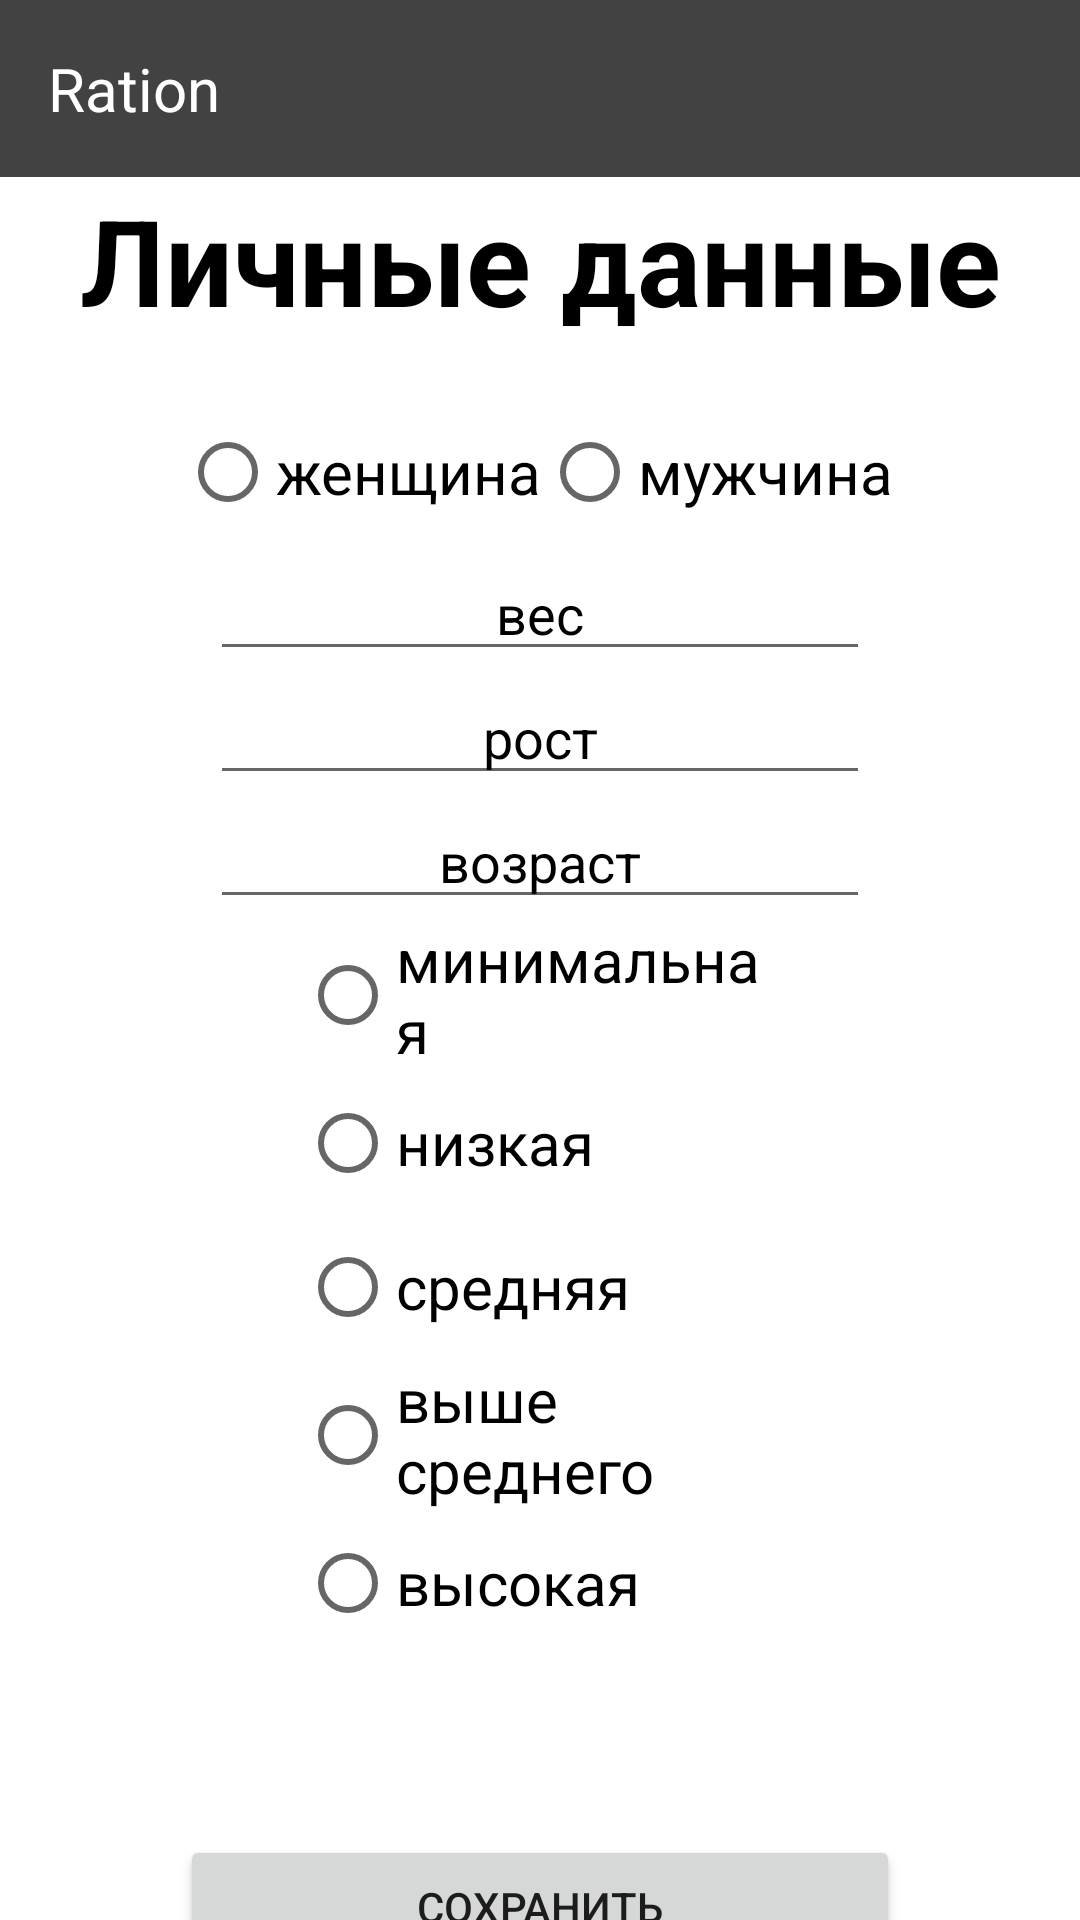

Write the Android layout XML for this screen, with the resource values it uses.
<!-- AndroidManifest.xml: application theme Theme.Ration -->
<!-- res/layout/activity_user_info.xml -->
<?xml version="1.0" encoding="utf-8"?>
<androidx.constraintlayout.widget.ConstraintLayout xmlns:android="http://schemas.android.com/apk/res/android"
    xmlns:app="http://schemas.android.com/apk/res-auto"
    xmlns:tools="http://schemas.android.com/tools"
    android:layout_width="match_parent"
    android:layout_height="match_parent"
    android:background="@drawable/background"
    tools:context=".UserInfoActivity">

    <include layout="@layout/toolbar" />

    <TextView
        android:id="@+id/registration"
        android:layout_width="match_parent"
        android:layout_height="wrap_content"
        android:layout_marginTop="60dp"
        android:gravity="center"
        android:text="Личные данные"
        android:textColor="@color/black"
        android:textSize="40dp"
        android:textStyle="bold"
        app:layout_constraintTop_toTopOf="parent"
        tools:ignore="MissingConstraints" />

    <RadioGroup
        android:id="@+id/gender"
        android:layout_width="match_parent"
        android:layout_height="wrap_content"
        android:layout_marginHorizontal="60dp"
        android:layout_marginTop="20dp"
        android:orientation="horizontal"
        app:layout_constraintTop_toBottomOf="@+id/registration">

        <RadioButton
            android:id="@+id/female"
            android:layout_width="wrap_content"
            android:layout_height="wrap_content"
            android:text="женщина"
            android:textColor="@color/black"
            android:textSize="20dp" />

        <RadioButton
            android:id="@+id/male"
            android:layout_width="wrap_content"
            android:layout_height="wrap_content"
            android:text="мужчина"
            android:textColor="@color/black"
            android:textSize="20dp" />
    </RadioGroup>

    <EditText
        android:id="@+id/weight"
        android:layout_width="match_parent"
        android:layout_height="wrap_content"
        android:layout_marginHorizontal="70dp"
        android:layout_marginTop="1dp"
        android:ems="10"
        android:gravity="center"
        android:hint="вес"
        android:inputType="number"
        android:textColor="@color/black"
        android:textColorHint="@color/black"
        app:layout_constraintTop_toBottomOf="@+id/gender" />

    <EditText
        android:id="@+id/height"
        android:layout_width="match_parent"
        android:layout_height="wrap_content"
        android:layout_marginHorizontal="70dp"
        android:ems="10"
        android:gravity="center"
        android:hint="рост"
        android:inputType="number"
        android:textColor="@color/black"
        android:textColorHint="@color/black"
        app:layout_constraintTop_toBottomOf="@+id/weight" />

    <EditText
        android:id="@+id/age"
        android:layout_width="match_parent"
        android:layout_height="wrap_content"
        android:layout_marginHorizontal="70dp"
        android:ems="10"
        android:gravity="center"
        android:hint="возраст"
        android:inputType="number"
        android:textColor="@color/black"
        android:textColorHint="@color/black"
        app:layout_constraintTop_toBottomOf="@+id/height" />

    <RadioGroup
        android:id="@+id/activity"
        android:layout_width="match_parent"
        android:layout_height="wrap_content"
        android:layout_marginHorizontal="100dp"
        app:layout_constraintTop_toBottomOf="@+id/age">

        <RadioButton
            android:id="@+id/min"
            android:layout_width="wrap_content"
            android:layout_height="wrap_content"
            android:text="минимальная"
            android:textColor="@color/black"
            android:textSize="20dp" />

        <RadioButton
            android:id="@+id/low"
            android:layout_width="wrap_content"
            android:layout_height="wrap_content"
            android:text="низкая"
            android:textColor="@color/black"
            android:textSize="20dp" />

        <RadioButton
            android:id="@+id/average"
            android:layout_width="wrap_content"
            android:layout_height="wrap_content"
            android:text="средняя"
            android:textColor="@color/black"
            android:textSize="20dp" />

        <RadioButton
            android:id="@+id/high"
            android:layout_width="wrap_content"
            android:layout_height="wrap_content"
            android:text="выше среднего"
            android:textColor="@color/black"
            android:textSize="20dp" />

        <RadioButton
            android:id="@+id/extra"
            android:layout_width="wrap_content"
            android:layout_height="wrap_content"
            android:text="высокая"
            android:textColor="@color/black"
            android:textSize="20dp" />
    </RadioGroup>

    <Button
        android:id="@+id/registerButton"
        android:layout_width="match_parent"
        android:layout_height="wrap_content"
        android:layout_margin="60dp"
        android:gravity="center"
        android:text="Сохранить"
        app:layout_constraintTop_toBottomOf="@+id/activity" />


</androidx.constraintlayout.widget.ConstraintLayout>
<!-- res/layout/toolbar.xml (included above) -->
<?xml version="1.0" encoding="utf-8"?>
<RelativeLayout xmlns:android="http://schemas.android.com/apk/res/android"
    android:layout_width="match_parent"
    android:layout_height="wrap_content"
    android:background="@color/cardview_dark_background"
    android:padding="16dp">

    <ImageView
        android:id="@+id/person"
        android:layout_width="wrap_content"
        android:layout_height="wrap_content"
        android:layout_alignParentEnd="true"
        android:layout_centerVertical="true"
        android:src="@drawable/ic_baseline_person_24" />

    <TextView
        android:layout_width="wrap_content"
        android:layout_height="wrap_content"
        android:layout_centerVertical="true"
        android:text="Ration"
        android:textColor="@color/white"
        android:textSize="20dp" />

</RelativeLayout>
<!-- resources referenced by this layout -->
<resources>
  <style name="Theme.Ration" parent="Theme.MaterialComponents.DayNight.DarkActionBar">
          
          <item name="colorPrimary">@color/purple_500</item>
          <item name="colorPrimaryVariant">@color/purple_700</item>
          <item name="colorOnPrimary">@color/white</item>
          
          <item name="colorSecondary">@color/teal_200</item>
          <item name="colorSecondaryVariant">@color/teal_700</item>
          <item name="colorOnSecondary">@color/black</item>
          
          <item name="android:statusBarColor" tools:targetApi="l">?attr/colorPrimaryVariant</item>
          
      </style>
  <!-- not gathered from this repository: default colours our renderer supplied (Android Studio template values) -->
  <color name="purple_500">#FF6200EE</color>
  <color name="purple_700">#FF3700B3</color>
  <color name="teal_200">#FF03DAC5</color>
  <color name="teal_700">#FF018786</color>
  <color name="black">#FF000000</color>
  <color name="white">#FFFFFFFF</color>
</resources>
